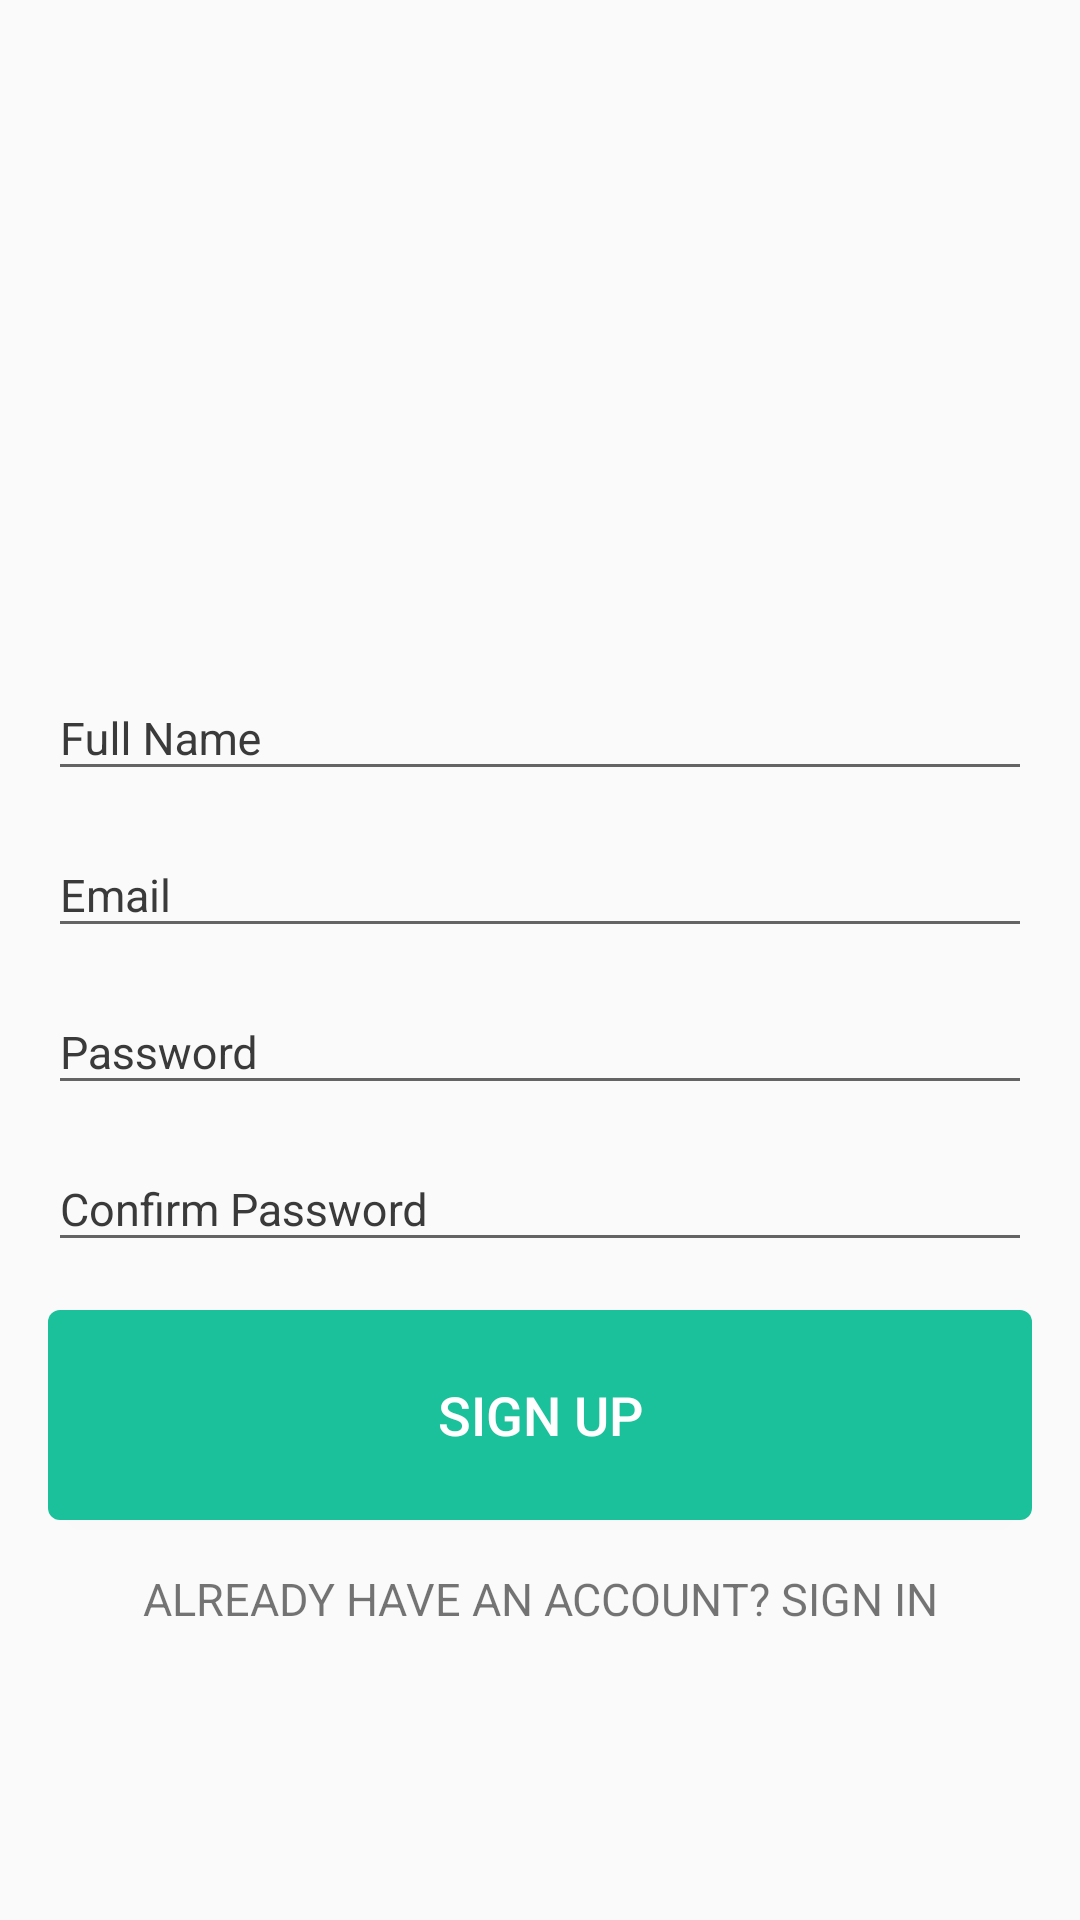

The Android layout XML behind this screen, and the referenced resources:
<!-- AndroidManifest.xml: application theme Theme.TeamToDo -->
<!-- res/layout/fragment_signup.xml -->
<?xml version="1.0" encoding="utf-8"?>
<ScrollView xmlns:android="http://schemas.android.com/apk/res/android"
    xmlns:tools="http://schemas.android.com/tools"
    android:layout_width="match_parent"
    android:layout_height="match_parent"
    tools:context=".robin_login.SignupFragment">

    <RelativeLayout
        android:layout_width="match_parent"
        android:layout_height="wrap_content"
        android:layout_marginBottom="@dimen/activity_vertical_margin"
        android:layout_marginTop="@dimen/activity_vertical_margin"
        android:focusableInTouchMode="true">

        <TextView
            android:id="@+id/title"
            android:layout_width="wrap_content"
            android:layout_height="wrap_content"
            android:layout_alignParentTop="true"
            android:layout_centerHorizontal="true"
            android:textColor="#3a3a3a"
            android:textSize="22sp" />

        <ImageView
            android:id="@+id/logo"
            android:layout_width="150dp"
            android:layout_height="150dp"
            android:layout_below="@+id/title"
            android:layout_centerHorizontal="true"
            android:layout_marginTop="@dimen/activity_vertical_margin" />

        <com.google.android.material.textfield.TextInputLayout
            android:id="@+id/wrapper_name"
            android:layout_width="match_parent"
            android:layout_height="wrap_content"
            android:layout_below="@id/logo"
            android:layout_marginLeft="@dimen/activity_horizontal_margin"
            android:layout_marginRight="@dimen/activity_horizontal_margin"
            android:layout_marginTop="4dp"
            android:textColorHint="#3a3a3a">

            <EditText
                android:id="@+id/name"
                android:layout_width="match_parent"
                android:layout_height="wrap_content"
                android:hint="@string/full_name"
                android:inputType="textPersonName"
                android:textColor="#3a3a3a"
                android:textSize="15sp" />
        </com.google.android.material.textfield.TextInputLayout>

        <com.google.android.material.textfield.TextInputLayout
            android:id="@+id/wrapper_email"
            android:layout_width="match_parent"
            android:layout_height="wrap_content"
            android:layout_below="@+id/wrapper_name"
            android:layout_marginLeft="@dimen/activity_horizontal_margin"
            android:layout_marginRight="@dimen/activity_horizontal_margin"
            android:layout_marginTop="4dp"
            android:textColorHint="#3a3a3a">

            <EditText
                android:id="@+id/email"
                android:layout_width="match_parent"
                android:layout_height="wrap_content"
                android:hint="@string/email_hint"
                android:inputType="textEmailAddress"
                android:textColor="#3a3a3a"
                android:textSize="15sp" />
        </com.google.android.material.textfield.TextInputLayout>

        <com.google.android.material.textfield.TextInputLayout
            android:id="@+id/wrapper_password"
            android:layout_width="match_parent"
            android:layout_height="wrap_content"
            android:layout_below="@id/wrapper_email"
            android:layout_marginLeft="@dimen/activity_horizontal_margin"
            android:layout_marginRight="@dimen/activity_horizontal_margin"
            android:layout_marginTop="4dp"
            android:textColorHint="#3a3a3a">

            <EditText
                android:id="@+id/password"
                android:layout_width="match_parent"
                android:layout_height="wrap_content"
                android:hint="@string/password_hint"
                android:inputType="textPassword"
                android:textColor="#3a3a3a"
                android:textSize="15sp" />
        </com.google.android.material.textfield.TextInputLayout>

        <com.google.android.material.textfield.TextInputLayout
            android:id="@+id/wrapper_confirm_password"
            android:layout_width="match_parent"
            android:layout_height="wrap_content"
            android:layout_below="@id/wrapper_password"
            android:layout_marginLeft="@dimen/activity_horizontal_margin"
            android:layout_marginRight="@dimen/activity_horizontal_margin"
            android:layout_marginTop="4dp"
            android:textColorHint="#3a3a3a">

            <EditText
                android:id="@+id/confirm_password"
                android:layout_width="match_parent"
                android:layout_height="wrap_content"
                android:hint="@string/confirm_password"
                android:inputType="textPassword"
                android:textColor="#3a3a3a"
                android:textSize="15sp" />
        </com.google.android.material.textfield.TextInputLayout>

        <Button
            android:id="@+id/submit"
            android:layout_width="match_parent"
            android:layout_height="70dp"
            android:layout_below="@+id/wrapper_confirm_password"
            android:layout_marginLeft="@dimen/activity_horizontal_margin"
            android:layout_marginRight="@dimen/activity_horizontal_margin"
            android:layout_marginTop="@dimen/activity_horizontal_margin"
            android:background="@drawable/button"
            android:text="@string/sign_up"
            android:textColor="@android:color/white"
            android:textSize="18sp" />

        <TextView
            android:id="@+id/login"
            android:layout_width="match_parent"
            android:layout_height="wrap_content"
            android:layout_below="@+id/submit"
            android:layout_marginBottom="@dimen/activity_horizontal_margin"
            android:layout_marginTop="@dimen/activity_vertical_margin"
            android:gravity="center"
            android:text="@string/signin_link"
            android:textAllCaps="true"
            android:textSize="15sp" />

    </RelativeLayout>

</ScrollView>
<!-- resources referenced by this layout -->
<resources>
  <dimen name="activity_horizontal_margin">16dp</dimen>
  <dimen name="activity_vertical_margin">16dp</dimen>
  <!-- drawable button (drawable) -->
  <?xml version="1.0" encoding="utf-8"?>
  <shape xmlns:android="http://schemas.android.com/apk/res/android"
      android:shape="rectangle">
      <corners android:radius="4dp" />
      <solid android:color="@color/colorPrimary" />
      <padding
          android:bottom="0dp"
          android:left="0dp"
          android:right="0dp"
          android:top="0dp" />
  </shape>
  <string name="confirm_password">Confirm Password</string>
  <string name="email_hint">Email</string>
  <string name="full_name">Full Name</string>
  <string name="password_hint">Password</string>
  <string name="sign_up">Sign Up</string>
  <string name="signin_link">Already have an account? Sign in</string>
  <style name="Theme.TeamToDo" parent="Base.Theme.TeamToDo" />
  <color name="colorPrimary">#1BC19A</color>
  <style name="Base.Theme.TeamToDo" parent="Theme.MaterialComponents.DayNight.NoActionBar.Bridge">
          
          
      </style>
</resources>
